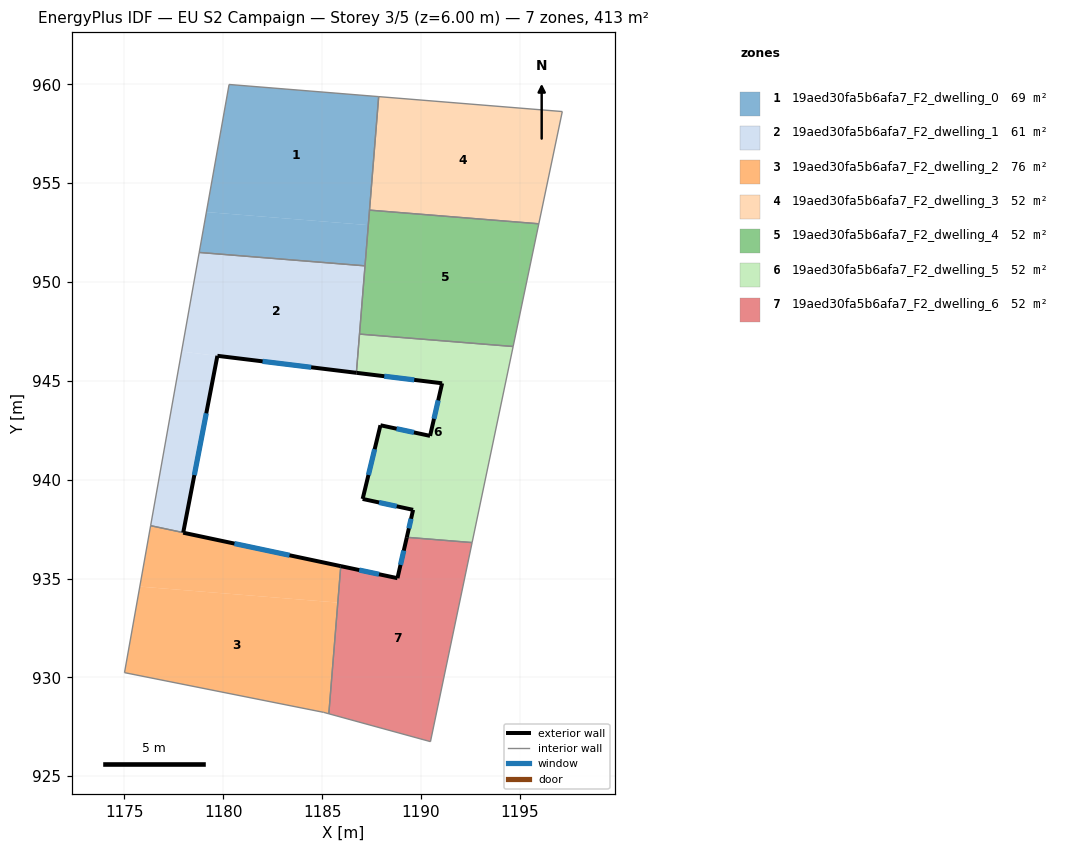
=== STOREY PLAN SPEC (per zone: floor XY polygon, exterior-wall plan segments, windows/doors) ===
zone 1: 19aed30fa5b6afa7_F2_dwelling_0  (68.8 m²)
  floor: (1187.86, 959.38) (1187.34, 952.88) (1179.14, 953.54) (1180.29, 960.00)
  floor: (1187.34, 952.88) (1187.17, 950.82) (1178.78, 951.50) (1179.14, 953.54)
  interior walls: 5
zone 2: 19aed30fa5b6afa7_F2_dwelling_1  (61.3 m²)
  floor: (1187.17, 950.82) (1186.73, 945.41) (1177.90, 946.48) (1176.35, 937.84) (1178.78, 951.50)
  floor: (1179.70, 946.26) (1177.97, 937.32) (1176.32, 937.67) (1177.90, 946.48)
  exterior wall: (1179.70, 946.27) – (1186.73, 945.41)  [7.1 m]
    window: (1181.99, 945.99) – (1184.45, 945.69)  [2.6 m²]
  exterior wall: (1177.97, 937.32) – (1179.70, 946.27)  [9.1 m]
    window: (1178.53, 940.23) – (1179.14, 943.36)  [3.3 m²]
  interior walls: 5
zone 3: 19aed30fa5b6afa7_F2_dwelling_2  (76.2 m²)
  floor: (1185.79, 933.78) (1185.34, 928.16) (1185.08, 928.23) (1175.00, 930.24) (1175.78, 934.59)
  floor: (1185.94, 935.63) (1185.79, 933.78) (1175.78, 934.59) (1176.32, 937.67)
  exterior wall: (1185.94, 935.63) – (1177.97, 937.32)  [8.1 m]
    window: (1183.35, 936.18) – (1180.56, 936.77)  [3.0 m²]
  interior walls: 5
zone 4: 19aed30fa5b6afa7_F2_dwelling_3  (51.6 m²)
  floor: (1197.15, 958.63) (1195.96, 952.95) (1187.40, 953.64) (1187.86, 959.38)
  interior walls: 4
zone 5: 19aed30fa5b6afa7_F2_dwelling_4  (51.6 m²)
  floor: (1195.96, 952.95) (1194.66, 946.74) (1186.89, 947.37) (1187.40, 953.64)
  interior walls: 5
zone 6: 19aed30fa5b6afa7_F2_dwelling_5  (51.6 m²)
  floor: (1194.66, 946.74) (1192.59, 936.82) (1189.29, 937.08) (1189.60, 938.47) (1187.05, 939.03) (1187.95, 942.75) (1190.46, 942.22) (1191.07, 944.88) (1186.73, 945.41) (1186.89, 947.37)
  exterior wall: (1187.05, 939.03) – (1189.60, 938.47)  [2.6 m]
    window: (1187.88, 938.85) – (1188.77, 938.65)  [1.0 m²]
  exterior wall: (1187.95, 942.75) – (1187.05, 939.03)  [3.8 m]
    window: (1187.66, 941.54) – (1187.34, 940.24)  [1.4 m²]
  exterior wall: (1190.46, 942.22) – (1187.95, 942.75)  [2.6 m]
    window: (1189.64, 942.39) – (1188.77, 942.58)  [0.9 m²]
  exterior wall: (1191.07, 944.88) – (1190.46, 942.22)  [2.7 m]
    window: (1190.87, 944.01) – (1190.66, 943.08)  [1.0 m²]
  exterior wall: (1186.73, 945.41) – (1191.07, 944.88)  [4.4 m]
    window: (1188.14, 945.23) – (1189.66, 945.05)  [1.6 m²]
  exterior wall: (1189.60, 938.47) – (1189.29, 937.08)  [1.4 m]
    window: (1189.50, 938.02) – (1189.39, 937.54)  [0.5 m²]
  interior walls: 4
zone 7: 19aed30fa5b6afa7_F2_dwelling_6  (51.6 m²)
  floor: (1192.59, 936.82) (1190.48, 926.75) (1185.34, 928.16) (1185.94, 935.63) (1188.81, 935.02) (1189.29, 937.08)
  exterior wall: (1188.81, 935.02) – (1185.94, 935.63)  [2.9 m]
    window: (1187.88, 935.22) – (1186.88, 935.43)  [1.1 m²]
  exterior wall: (1189.29, 937.08) – (1188.81, 935.02)  [2.1 m]
    window: (1189.13, 936.41) – (1188.97, 935.69)  [0.8 m²]
  interior walls: 4

=== DERIVED (storey summary) ===
Building: EU S2 Campaign
Storey: 3 of 5  (floor level z = 6.00 m)
Storey gross floor area: 412.6 m²
Zones on this storey: 7
  - 19aed30fa5b6afa7_F2_dwelling_0: floor 68.8 m²
  - 19aed30fa5b6afa7_F2_dwelling_1: floor 61.3 m²; exterior wall 16.2 m (48.6 m²); 2 window(s) 5.9 m²; WWR 12.2%
  - 19aed30fa5b6afa7_F2_dwelling_2: floor 76.2 m²; exterior wall 8.1 m (24.4 m²); 1 window(s) 3.0 m²; WWR 12.2%
  - 19aed30fa5b6afa7_F2_dwelling_3: floor 51.6 m²
  - 19aed30fa5b6afa7_F2_dwelling_4: floor 51.6 m²
  - 19aed30fa5b6afa7_F2_dwelling_5: floor 51.6 m²; exterior wall 17.5 m (52.6 m²); 6 window(s) 6.4 m²; WWR 12.2%
  - 19aed30fa5b6afa7_F2_dwelling_6: floor 51.6 m²; exterior wall 5.1 m (15.2 m²); 2 window(s) 1.9 m²; WWR 12.2%
Zone adjacency (shared interzone walls):
  - 19aed30fa5b6afa7_F2_dwelling_0 ↔ 19aed30fa5b6afa7_F2_dwelling_1
  - 19aed30fa5b6afa7_F2_dwelling_0 ↔ 19aed30fa5b6afa7_F2_dwelling_3
  - 19aed30fa5b6afa7_F2_dwelling_0 ↔ 19aed30fa5b6afa7_F2_dwelling_4
  - 19aed30fa5b6afa7_F2_dwelling_1 ↔ 19aed30fa5b6afa7_F2_dwelling_2
  - 19aed30fa5b6afa7_F2_dwelling_1 ↔ 19aed30fa5b6afa7_F2_dwelling_4
  - 19aed30fa5b6afa7_F2_dwelling_1 ↔ 19aed30fa5b6afa7_F2_dwelling_5
  - 19aed30fa5b6afa7_F2_dwelling_2 ↔ 19aed30fa5b6afa7_F2_dwelling_6
  - 19aed30fa5b6afa7_F2_dwelling_3 ↔ 19aed30fa5b6afa7_F2_dwelling_4
  - 19aed30fa5b6afa7_F2_dwelling_4 ↔ 19aed30fa5b6afa7_F2_dwelling_5
  - 19aed30fa5b6afa7_F2_dwelling_5 ↔ 19aed30fa5b6afa7_F2_dwelling_6